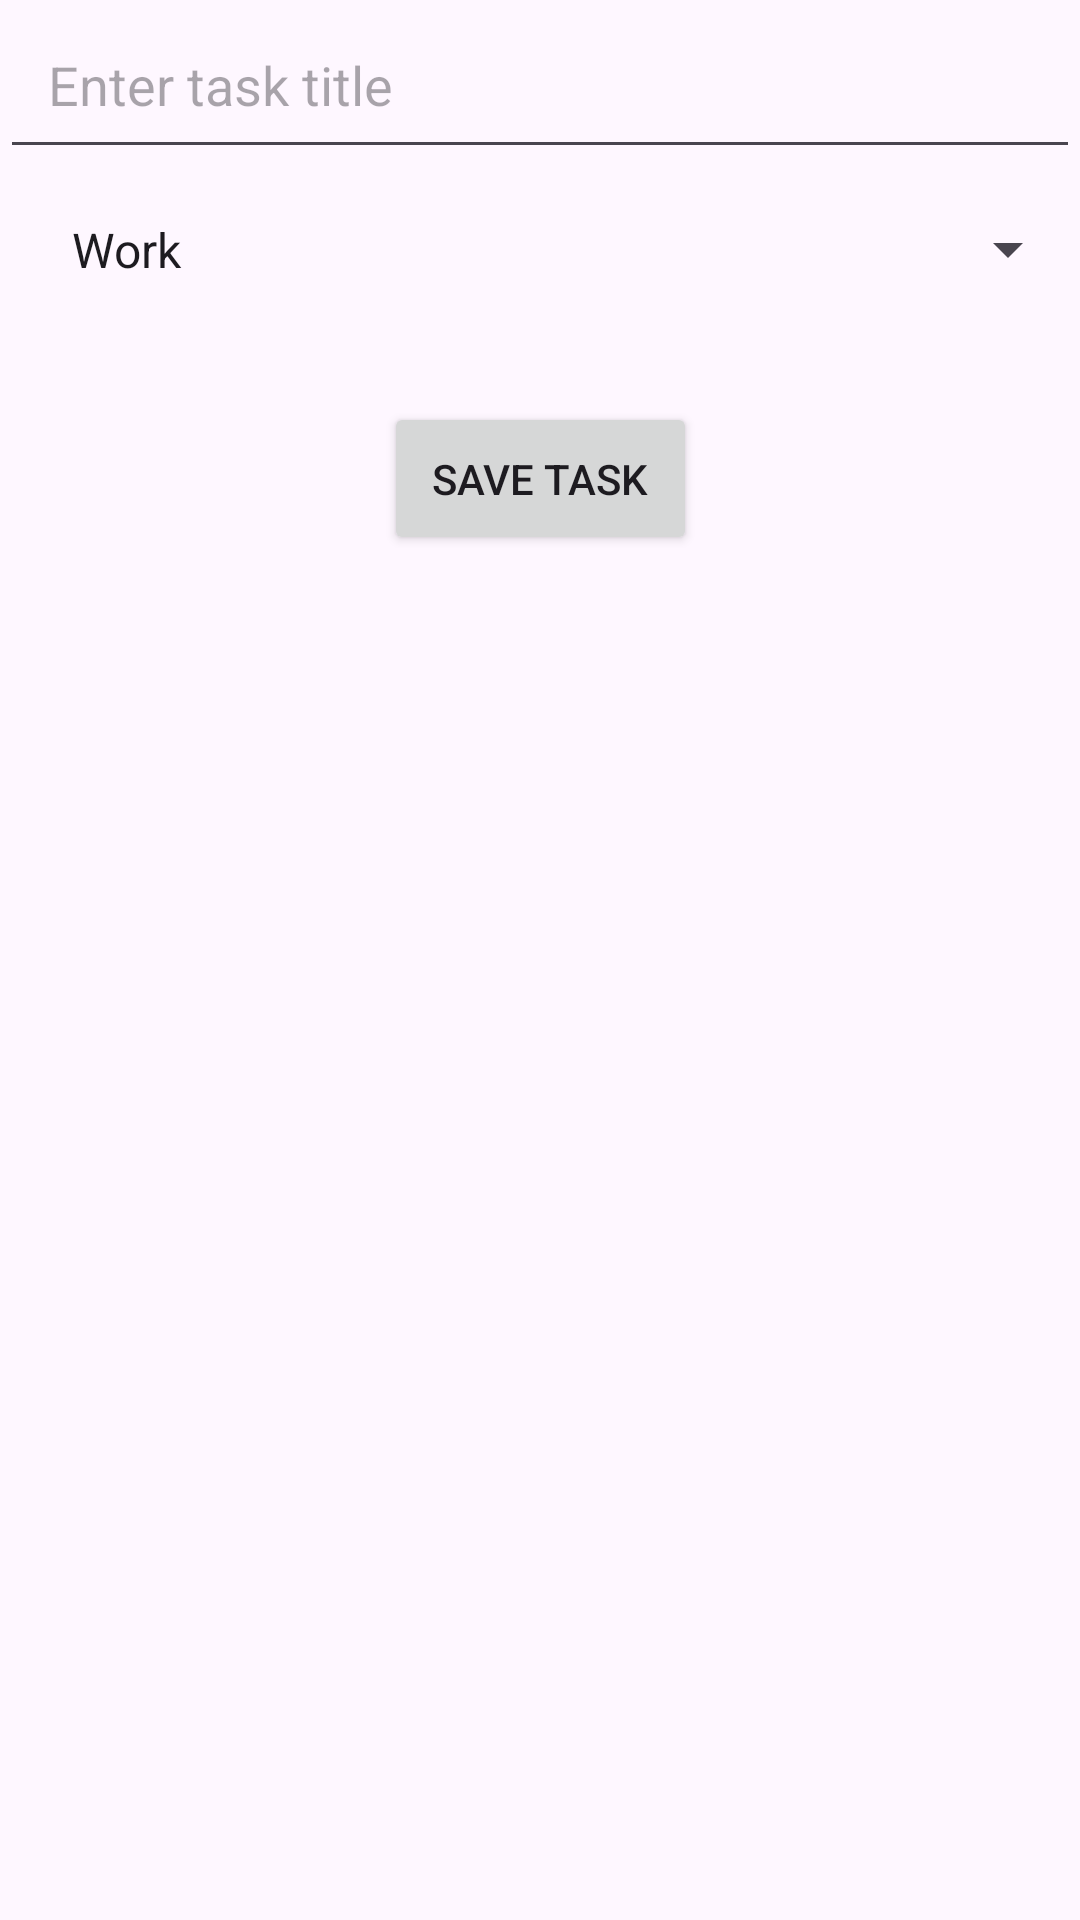

Write the Android layout XML for this screen, with the resource values it uses.
<!-- AndroidManifest.xml: application theme Theme.Taskmanagerapp -->
<!-- res/layout/activity_edit_task.xml -->
<?xml version="1.0" encoding="utf-8"?>
<androidx.constraintlayout.widget.ConstraintLayout xmlns:android="http://schemas.android.com/apk/res/android"
    xmlns:app="http://schemas.android.com/apk/res-auto"
    xmlns:tools="http://schemas.android.com/tools"
    android:id="@+id/main"
    android:layout_width="match_parent"
    android:layout_height="match_parent"
    tools:context=".EditTaskActivity">

    
    <EditText
        android:id="@+id/editTaskInput"
        android:layout_width="0dp"
        android:layout_height="wrap_content"
        android:hint="Enter task title"
        android:inputType="text"
        app:layout_constraintEnd_toEndOf="parent"
        app:layout_constraintStart_toStartOf="parent"
        app:layout_constraintTop_toTopOf="parent"
        android:padding="16dp" />

    
    <Spinner
        android:id="@+id/editCategorySpinner"
        android:layout_width="0dp"
        android:layout_height="wrap_content"
        android:entries="@array/categories"
        android:spinnerMode="dropdown"
        app:layout_constraintTop_toBottomOf="@id/editTaskInput"
        app:layout_constraintStart_toStartOf="parent"
        app:layout_constraintEnd_toEndOf="parent"
        android:padding="16dp" />

    
    <Button
        android:id="@+id/saveButton"
        android:layout_width="wrap_content"
        android:layout_height="wrap_content"
        android:text="Save Task"
        app:layout_constraintTop_toBottomOf="@id/editCategorySpinner"
        app:layout_constraintStart_toStartOf="parent"
        app:layout_constraintEnd_toEndOf="parent"
        android:layout_marginTop="24dp"
        android:padding="16dp" />
</androidx.constraintlayout.widget.ConstraintLayout>
<!-- resources referenced by this layout -->
<resources>
  <string-array name="categories">
          <item>Work</item>
          <item>Personal</item>
          <item>Shopping</item>
          <item>Other</item>
      </string-array>
  <style name="Theme.Taskmanagerapp" parent="Base.Theme.Taskmanagerapp" />
  <style name="Base.Theme.Taskmanagerapp" parent="Theme.Material3.DayNight.NoActionBar">
          
          
      </style>
</resources>
